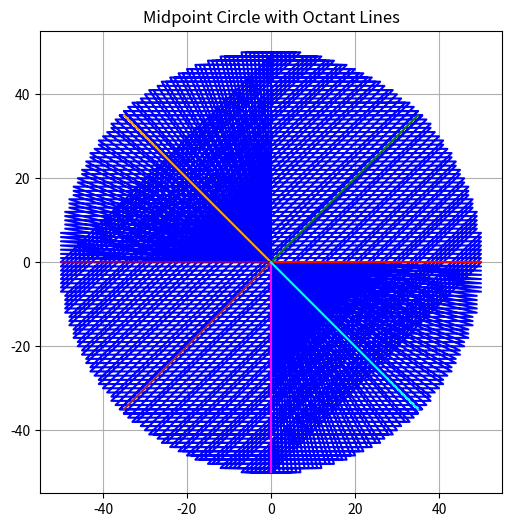

The matplotlib source for this figure:
import matplotlib.pyplot as plt

def draw_circle(xc, yc, r):
    x = 0
    y = r
    p = 1 - r
    points = []

    def plot_points(x, y):
        points.extend([
            (xc + x, yc + y),
            (xc - x, yc + y),
            (xc + x, yc - y),
            (xc - x, yc - y),
            (xc + y, yc + x),
            (xc - y, yc + x),
            (xc + y, yc - x),
            (xc - y, yc - x),
        ])

    plot_points(x, y)

    while x < y:
        x += 1
        if p < 0:
            p += 2 * x + 1
        else:
            y -= 1
            p += 2 * (x - y) + 1
        plot_points(x, y)

    return points

xc, yc = 0, 0
radius = 50
circle_points = draw_circle(xc, yc, radius)
x_vals, y_vals = zip(*circle_points)

plt.figure(figsize=(6,6))
plt.plot(x_vals, y_vals, color='blue')

# 8 octant lines from center
plt.plot([xc, xc + radius], [yc, yc], 'r')    # 0°
plt.plot([xc, xc + radius//1.41], [yc, yc + radius//1.41], 'g')  # 45°
plt.plot([xc, xc], [yc, yc + radius], 'b')    # 90°
plt.plot([xc, xc - radius//1.41], [yc, yc + radius//1.41], 'orange')  # 135°
plt.plot([xc, xc - radius], [yc, yc], 'purple')  # 180°
plt.plot([xc, xc - radius//1.41], [yc, yc - radius//1.41], 'brown')  # 225°
plt.plot([xc, xc], [yc, yc - radius], 'magenta')  # 270°
plt.plot([xc, xc + radius//1.41], [yc, yc - radius//1.41], 'cyan')  # 315°

plt.title("Midpoint Circle with Octant Lines")
plt.gca().set_aspect('equal')
plt.grid(True)
plt.show()
